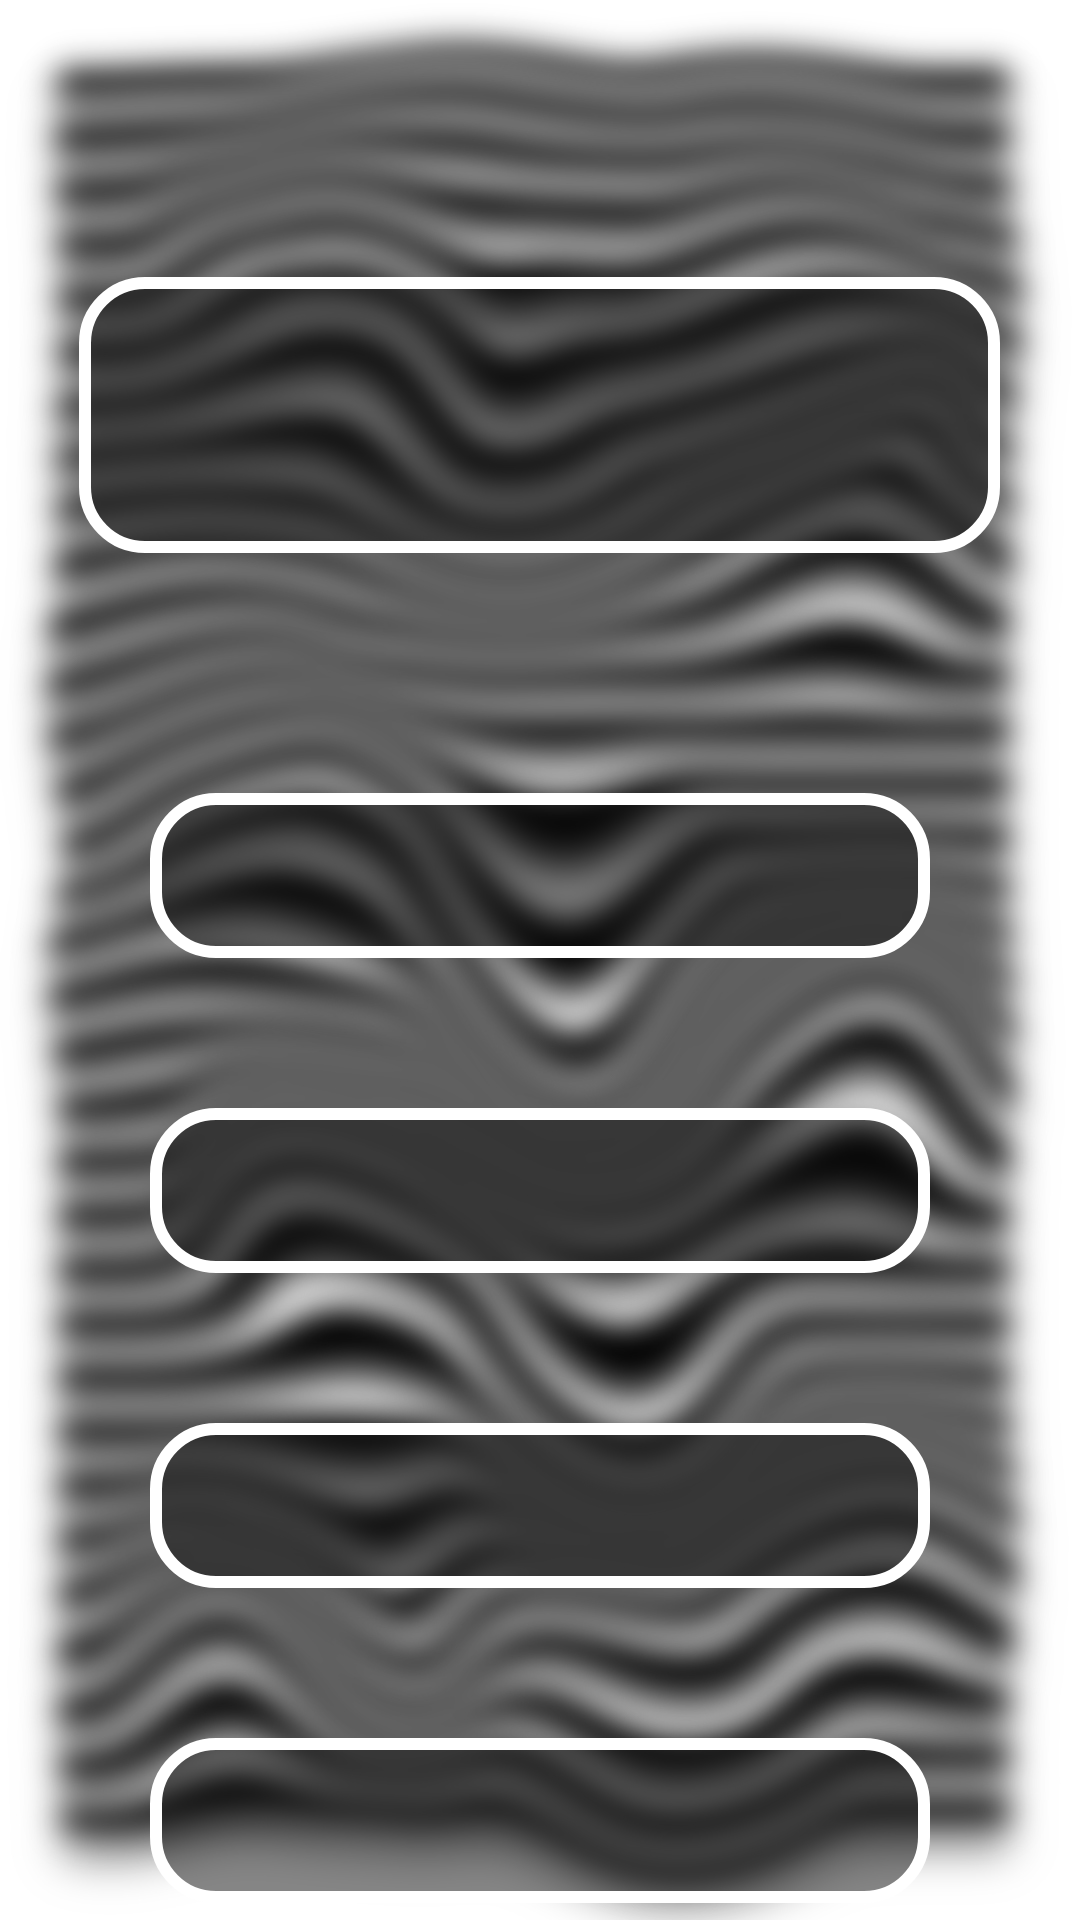

Produce the Android XML layout that renders to this screen, including the resource entries it uses.
<!-- AndroidManifest.xml: application theme Theme.Construktor -->
<!-- res/layout/construktor2.xml -->
<?xml version="1.0" encoding="utf-8"?>
<LinearLayout xmlns:android="http://schemas.android.com/apk/res/android"

    android:layout_width="match_parent"
    android:layout_height="wrap_content"
    android:orientation="vertical"
    android:background="@drawable/back6"
    android:gravity="center">

    <TextView
        android:id="@+id/textView4"
        android:layout_width="wrap_content"
        android:layout_height="wrap_content"
        android:text=""
        android:textColor="@color/white"
        android:textSize="20dp"/>


        <TextView
            android:id="@+id/nomer"
            android:layout_width="50dp"
            android:layout_height="30dp"
            android:layout_gravity="center"
            android:gravity="center"
            android:text=""
            android:textColor="@color/white"
            android:textSize="25dp" />





    <TextView
        android:id="@+id/ques"
        android:layout_width="307dp"
        android:layout_height="92dp"
        android:gravity="center"
        android:textColor="@color/white"
        android:layout_marginTop="30dp"
        android:background="@drawable/txstyle"
        android:layout_gravity="center"
        android:textSize="25dp"/>


    <TextView
        android:layout_marginTop="80dp"
        android:id="@+id/ans1"
        android:layout_width="260dp"
        android:layout_height="55dp"
        android:background="@drawable/txpressstyle"
        android:gravity="center"
        android:onClick="onClick"
        android:textColor="@color/white"
        android:textSize="20dp"
      />
    <Space
        android:layout_width="match_parent"
        android:layout_height="50dp" />

    <TextView
        android:id="@+id/ans2"
        android:layout_width="260dp"
        android:layout_height="55dp"

        android:background="@drawable/txpressstyle"
        android:gravity="center"
        android:textColor="@color/white"
        android:onClick="onClick"
        android:textSize="20dp"/>
    <Space
        android:layout_width="match_parent"
        android:layout_height="50dp" />
    <TextView
        android:id="@+id/ans3"
        android:layout_width="260dp"
        android:layout_height="55dp"
        android:textColor="@color/white"
        android:background="@drawable/txpressstyle"
        android:gravity="center"
        android:onClick="onClick"
        android:textSize="20dp"/>
    <Space
        android:layout_width="match_parent"
        android:layout_height="50dp" />

    <TextView
        android:id="@+id/ans4"
        android:layout_width="260dp"
        android:layout_height="55dp"
        android:textColor="@color/white"
        android:background="@drawable/txpressstyle"
        android:gravity="center"
        android:onClick="onClick"
        android:textSize="20dp"/>


</LinearLayout>
<!-- resources referenced by this layout -->
<resources>
  <color name="white">#FFFFFFFF</color>
  <!-- drawable back6: jpg bitmap (drawable, 464615 bytes) -->
  <!-- drawable txpressstyle (drawable) -->
  <?xml version="1.0" encoding="utf-8"?>
  <selector xmlns:android="http://schemas.android.com/apk/res/android">
      <item android:state_pressed="false" android:drawable="@drawable/txstyle"/>
      <item android:state_pressed="true" android:drawable="@drawable/txpress"/>
  </selector>
  <!-- drawable txstyle (drawable) -->
  <shape xmlns:android="http://schemas.android.com/apk/res/android">
      <stroke android:width="4dp"
          android:color="@color/white">
  
      </stroke>
      <solid android:color="@color/black50"/>
      <corners android:radius="20dp">
      </corners>
  
  
  
  </shape>
  <style name="Theme.Construktor" parent="Theme.MaterialComponents.DayNight.DarkActionBar">
          
          <item name="colorPrimary">@color/purple_500</item>
          <item name="colorPrimaryVariant">@color/purple_700</item>
          <item name="colorOnPrimary">@color/white</item>
          
          <item name="colorSecondary">@color/teal_200</item>
          <item name="colorSecondaryVariant">@color/teal_700</item>
          <item name="colorOnSecondary">@color/black</item>
          
          <item name="android:statusBarColor" tools:targetApi="l">?attr/colorPrimaryVariant</item>
          
      </style>
  <!-- drawable txpress (drawable) -->
  <shape xmlns:android="http://schemas.android.com/apk/res/android">
      <stroke android:width="4dp"
          android:color="@color/white">
  
      </stroke>
      <solid android:color="@color/white"/>
      <corners android:radius="20dp">
      </corners>
  
  
  
  </shape>
  <color name="black50">#800E0E0E</color>
  <color name="purple_500">#FF6200EE</color>
  <color name="purple_700">#FF3700B3</color>
  <color name="teal_200">#FF03DAC5</color>
  <color name="teal_700">#FF018786</color>
  <color name="black">#FF000000</color>
</resources>
